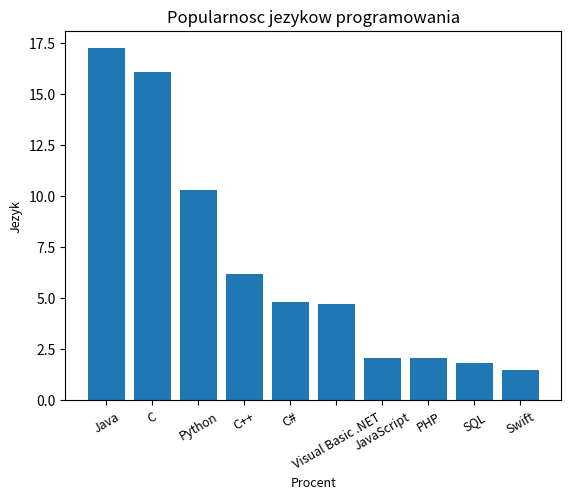

The matplotlib source for this figure:
import matplotlib.pyplot as plt
import numpy as np
label = ['Java', 'C', 'Python', 'C++', 'C#', 'Visual Basic .NET', 'JavaScript', 'PHP',
         'SQL', 'Swift']
no_movies = [
    17.253,
    16.086,
    10.309,
    6.196,
    4.801,
    4.743,
    2.090,
    2.048,
    1.843,
    1.490
]

def plot_bar_x():
    # this is for plotting purpose
    index = np.arange(len(label))
    plt.bar(index, no_movies)
    plt.xlabel('Procent', fontsize=9)
    plt.ylabel('Jezyk', fontsize=9)
    plt.xticks(index, label, fontsize=9, rotation=30)
    plt.title('Popularnosc jezykow programowania')
    plt.show()

plot_bar_x()